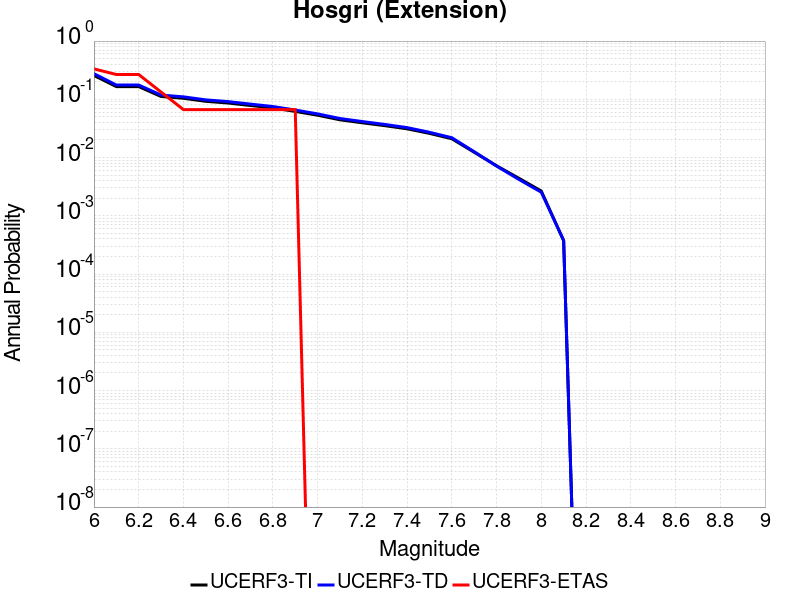

The table this chart was drawn from, first rows:
Magnitude, UCERF3-TI Prob, UCERF3-TD Prob, UCERF3-ETAS Prob
6.0, 0.2567, 0.2755, 0.3333
6.1, 0.1655, 0.1758, 0.2667
6.2, 0.1655, 0.1758, 0.2667
6.3, 0.1119, 0.1184, 0.1333
6.4, 0.1042, 0.1103, 0.06667
6.5, 0.09243, 0.09782, 0.06667
6.6, 0.08633, 0.09133, 0.06667
6.7, 0.07826, 0.08275, 0.06667
6.8, 0.07115, 0.07518, 0.06667
6.9, 0.06202, 0.06546, 0.06667
7.0, 0.05333, 0.05622, 0.0
7.1, 0.04449, 0.04681, 0.0
7.2, 0.03952, 0.04153, 0.0
7.3, 0.0353, 0.03705, 0.0
7.4, 0.03119, 0.03267, 0.0
7.5, 0.02601, 0.02717, 0.0
7.6, 0.02105, 0.02191, 0.0
7.7, 0.01234, 0.01262, 0.0
7.8, 0.007234, 0.007148, 0.0
7.9, 0.004412, 0.004211, 0.0
8.0, 0.002664, 0.002543, 0.0
8.1, 3.7486234E-4, 3.7811793E-4, 0.0
